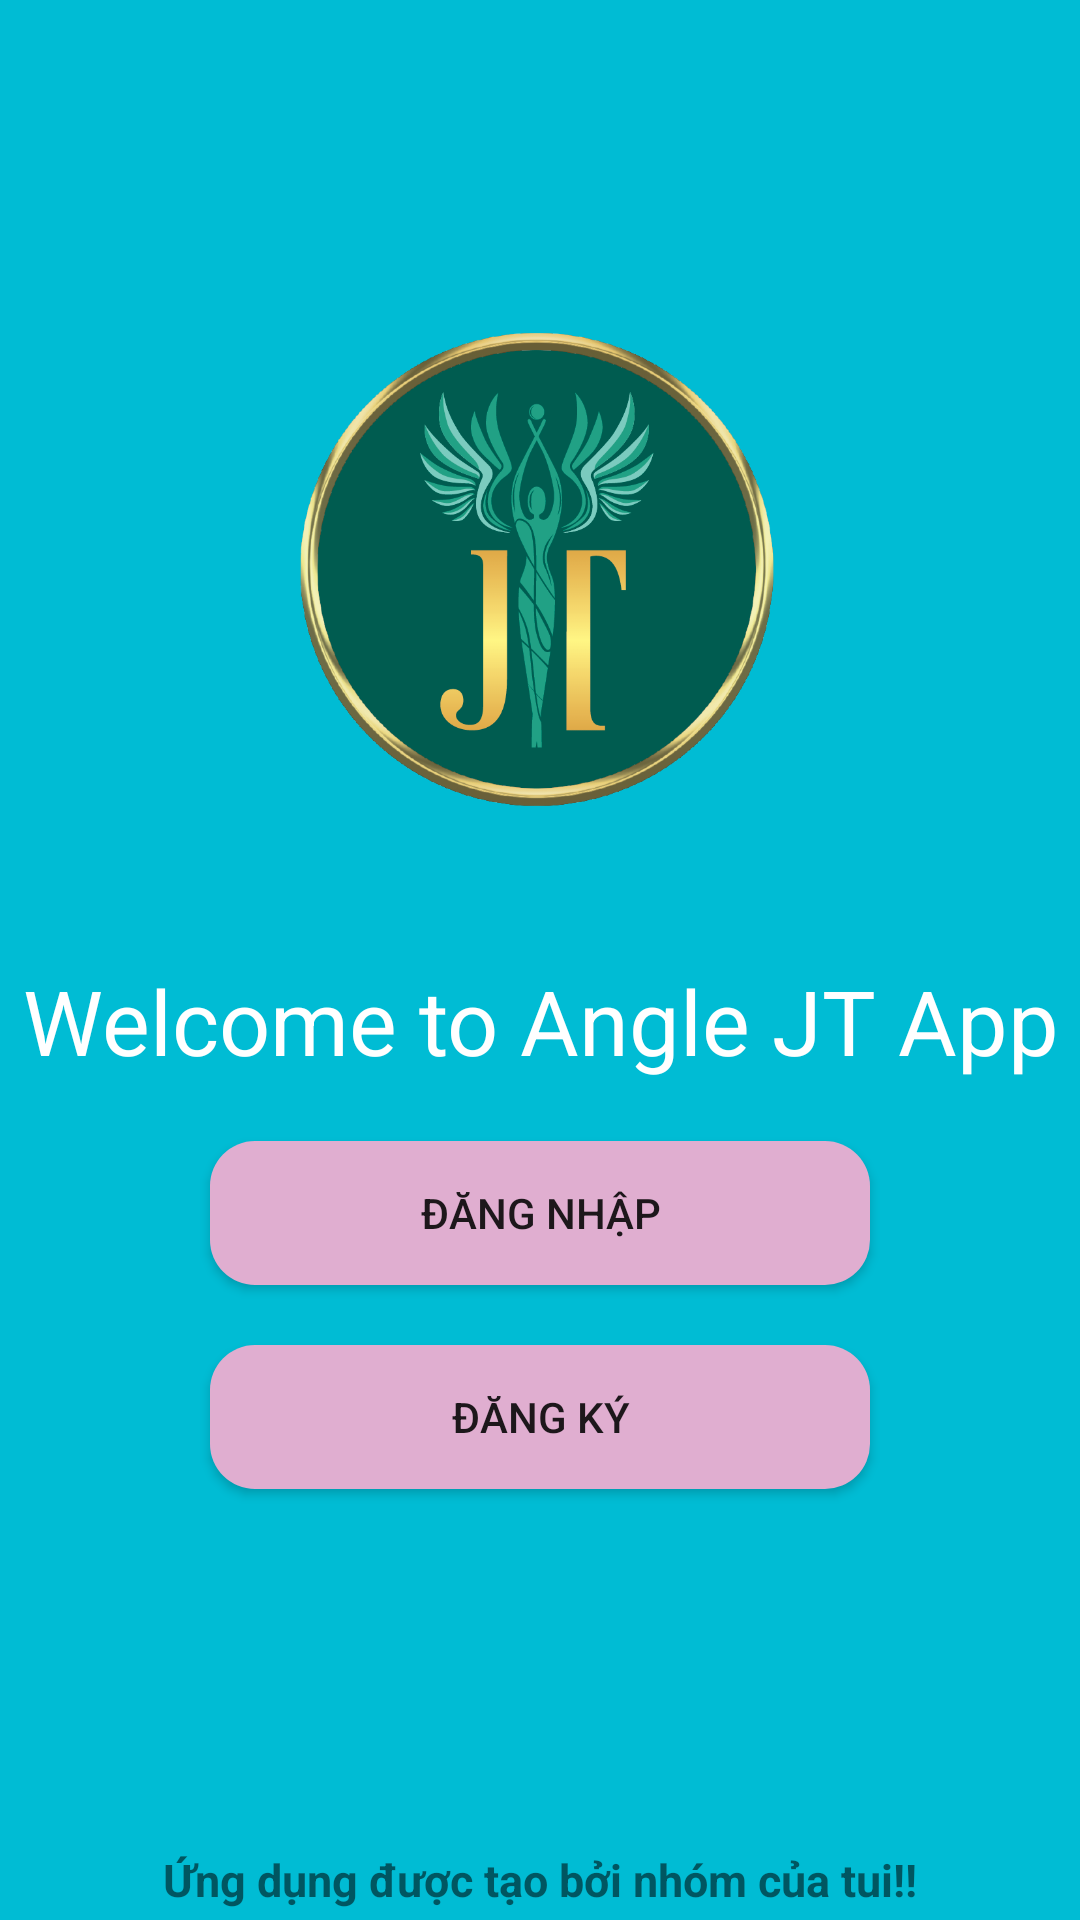

Here is an Android app screen rendered from its layout file. Give the layout XML and the strings, colors and styles it references.
<!-- AndroidManifest.xml: application theme Theme.AppCompat.Light.NoActionBar -->
<!-- res/layout/activity_main.xml -->
<?xml version="1.0" encoding="utf-8"?>
<RelativeLayout
    xmlns:android="http://schemas.android.com/apk/res/android"
    xmlns:app="http://schemas.android.com/apk/res-auto"
    xmlns:tools="http://schemas.android.com/tools"
    android:layout_width="match_parent"
    android:layout_height="match_parent"
    android:background="#00BCD4"
    tools:context=".MainActivity">

    <RelativeLayout
        android:layout_width="match_parent"
        android:layout_height="match_parent"
        android:layout_marginStart="15dp"
        android:layout_marginTop="15dp"
        android:layout_marginEnd="15dp"
        android:layout_marginBottom="15dp"
        android:padding="15dp" />
    <ImageView
        android:layout_width="wrap_content"
        android:layout_height="wrap_content"
        android:id="@+id/imageView_logo"
        android:layout_marginTop="100dp"
        android:src="@drawable/logobenhvien"
        android:maxWidth="180dp"
        android:adjustViewBounds="true"
        android:layout_centerHorizontal="true"
        />
    <TextView
        android:layout_width="match_parent"
        android:layout_height="wrap_content"
        android:id="@+id/txtMainHead"
        android:textColor="@color/white"
        android:layout_marginTop="40dp"
        android:textSize="30sp"
        android:text="Welcome to Angle JT App"
        android:layout_below="@id/imageView_logo"
        android:textAlignment="center"

        />
    <Button
        android:layout_width="match_parent"
        android:layout_height="wrap_content"
        android:text="@string/login"
        android:layout_below="@id/txtMainHead"
        android:layout_marginTop="20dp"
        android:layout_marginLeft="70dp"
        android:background="@drawable/lgrt"
        android:layout_marginRight="70dp"
        android:id="@+id/btnLogin"
        />
    <Button
        android:layout_width="match_parent"
        android:layout_height="wrap_content"
        android:text="@string/signup"
        android:layout_below="@id/btnLogin"
        android:background="@drawable/lgrt"
        android:id="@+id/btnRegister"
        android:layout_marginTop="20dp"
        android:layout_marginLeft="70dp"
        android:layout_marginRight="70dp"
        />
    <TextView
        android:layout_width="match_parent"
        android:layout_height="wrap_content"
        android:text="Ứng dụng được tạo bởi nhóm của tui!!"
        android:gravity="center"
        android:textSize="15sp"
        android:textStyle="bold"
        android:layout_marginTop="120dp"
        android:layout_below="@id/btnRegister"/>


</RelativeLayout>
<!-- resources referenced by this layout -->
<resources>
  <color name="white">#FFFFFFFF</color>
  <!-- drawable lgrt (drawable) -->
  <?xml version="1.0" encoding="utf-8"?>
  <shape xmlns:android="http://schemas.android.com/apk/res/android">
      <solid android:color="@color/hongnhat"></solid>
  <corners android:radius="15dp"></corners>
      <stroke android:color="@color/timretro"></stroke>
  </shape>
  <!-- drawable logobenhvien: png bitmap (drawable, 152476 bytes) -->
  <string name="login">ĐĂNG NHẬP</string>
  <string name="signup">ĐĂNG KÝ</string>
  <color name="hongnhat">#E0AED0</color>
  <color name="timretro">#86A7FC</color>
</resources>
